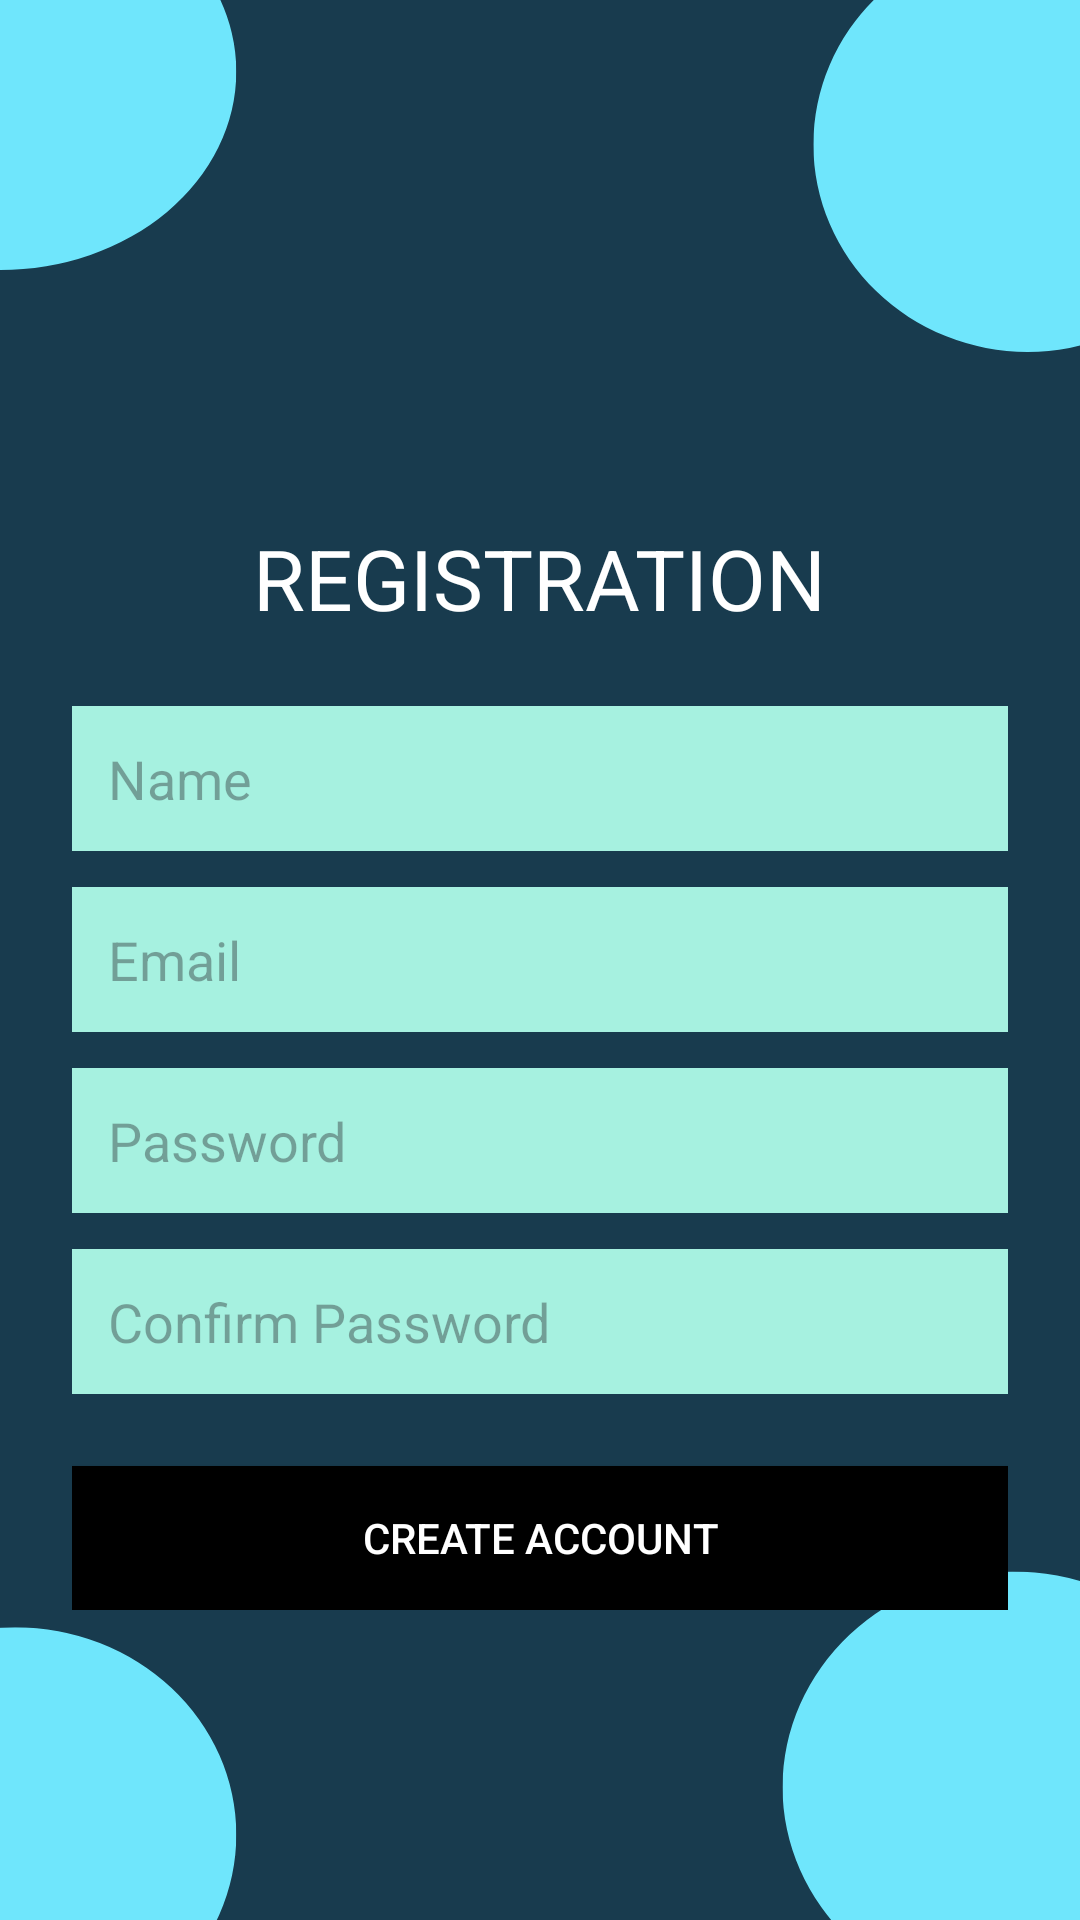

Here is an Android app screen rendered from its layout file. Give the layout XML and the strings, colors and styles it references.
<!-- AndroidManifest.xml: application theme Theme.Aactivity -->
<!-- res/layout/registration.xml -->
<?xml version="1.0" encoding="utf-8"?>
<LinearLayout xmlns:android="http://schemas.android.com/apk/res/android"
    android:layout_width="match_parent"
    android:layout_height="match_parent"
    android:background="#0A2C3E">

    <FrameLayout
        android:layout_width="match_parent"
        android:layout_height="wrap_content"
        android:layout_gravity="center_vertical">
        <ImageView
            android:layout_height="match_parent"
            android:layout_width="match_parent"
            android:src="@drawable/tech"
            />

        <LinearLayout
            android:layout_width="match_parent"
            android:layout_height="wrap_content"
            android:orientation="vertical"
            android:gravity="center_horizontal"
            android:padding="24dp"
            android:layout_marginTop="150dp">
            <TextView
                android:text="REGISTRATION"
                android:textSize="28sp"
                android:textColor="@android:color/white"
                android:layout_marginBottom="24dp"
                android:layout_width="wrap_content"
                android:layout_height="wrap_content"/>

            <EditText
                android:hint="Name"
                android:layout_width="match_parent"
                android:layout_height="wrap_content"
                android:padding="12dp"
                android:background="@color/blue2"/>

            <EditText
                android:hint="Email"
                android:layout_width="match_parent"
                android:layout_height="wrap_content"
                android:layout_marginTop="12dp"
                android:padding="12dp"
                android:background="@color/blue2"/>

            <EditText
                android:hint="Password"
                android:inputType="textPassword"
                android:layout_width="match_parent"
                android:layout_height="wrap_content"
                android:layout_marginTop="12dp"
                android:padding="12dp"
                android:background="@color/blue2"/>

            <EditText
                android:hint="Confirm Password"
                android:inputType="textPassword"
                android:layout_width="match_parent"
                android:layout_height="wrap_content"
                android:layout_marginTop="12dp"
                android:padding="12dp"
                android:background="@color/blue2"/>

            <Button
                android:id="@+id/btnCreate"
                android:text="Create Account"
                android:layout_marginTop="24dp"
                android:layout_width="match_parent"
                android:layout_height="wrap_content"
                android:background="@android:color/black"
                android:textColor="@android:color/white"/>
        </LinearLayout>
    </FrameLayout>

</LinearLayout>
<!-- resources referenced by this layout -->
<resources>
  <color name="blue2">#A6F1E0</color>
  <!-- drawable tech: png bitmap (drawable, 27823 bytes) -->
  <style name="Theme.Aactivity" parent="Base.Theme.Aactivity" />
  <style name="Base.Theme.Aactivity" parent="Theme.Material3.DayNight.NoActionBar">
          
  
          
      </style>
</resources>
